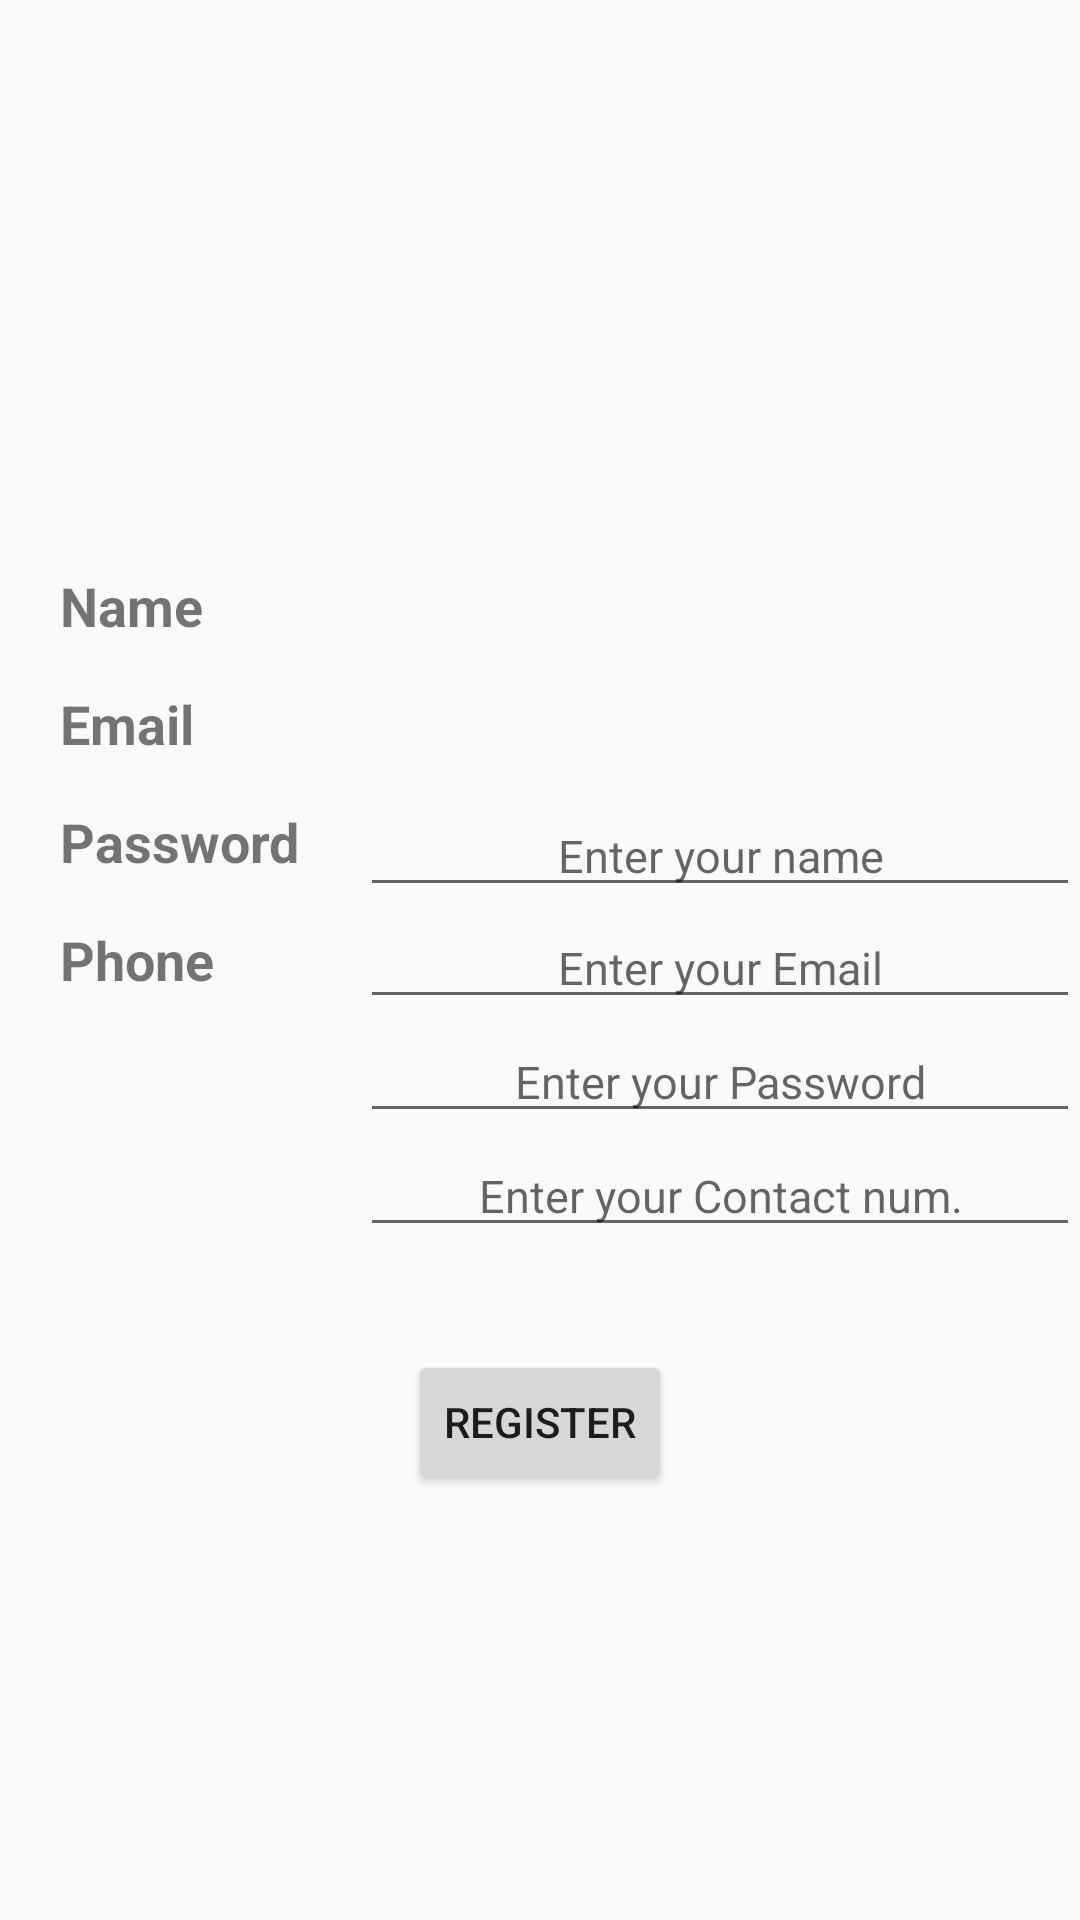

Write the Android layout XML for this screen, with the resource values it uses.
<!-- AndroidManifest.xml: application theme AppTheme -->
<!-- res/layout/activity_reg_n_p.xml -->
<?xml version="1.0" encoding="utf-8"?>
<RelativeLayout
    xmlns:android="http://schemas.android.com/apk/res/android"
    xmlns:tools="http://schemas.android.com/tools"
    xmlns:app="http://schemas.android.com/apk/res-auto"
    android:layout_width="match_parent"
    android:layout_height="match_parent"
    tools:context=".RegNP">

  <TextView
      android:id="@+id/user_name"
      android:layout_width="wrap_content"
      android:layout_height="wrap_content"
      android:text="Name"
      android:textStyle="bold"
      android:textSize="18dp"
      android:layout_above="@+id/user_email"
      android:layout_centerVertical="true"
      android:layout_marginLeft="20dp"
      />


  <EditText
      android:id="@+id/name_user"
      android:layout_width="800dp"
      android:layout_height="wrap_content"
      android:hint="Enter your name"
      android:textAlignment="center"
      android:textSize="15dp"
      android:layout_marginTop="265dp"
      android:layout_marginLeft="120dp"
    />
  <TextView
      android:id="@+id/user_email"
      android:layout_width="wrap_content"
      android:layout_height="wrap_content"
      android:text="Email"
      android:textStyle="bold"
      android:layout_marginTop="15dp"
      android:layout_above="@+id/user_password"
      android:textSize="18dp"

      android:layout_marginLeft="20dp"
      />

  <EditText
      android:id="@+id/email_user"
      android:layout_width="800dp"
      android:layout_height="wrap_content"
      android:hint="Enter your Email"
      android:textAlignment="center"
      android:textSize="15dp"
      android:layout_below="@+id/name_user"
      android:layout_marginLeft="120dp"/>
  <TextView
      android:id="@+id/user_password"
      android:layout_width="wrap_content"
      android:layout_marginTop="15dp"
      android:textStyle="bold"
      android:layout_height="wrap_content"
      android:text="Password"
      android:layout_above="@id/user_contact"
      android:textSize="18dp"

      android:layout_marginLeft="20dp"
      />

  <EditText
      android:id="@+id/password_user"
      android:layout_width="800dp"
      android:layout_height="wrap_content"
      android:hint="Enter your Password"
      android:textAlignment="center"
      android:textSize="15dp"
      android:layout_marginTop="0.5dp"
      android:layout_below="@+id/email_user"
      android:layout_marginLeft="120dp"/>

  <TextView
      android:id="@+id/user_contact"
      android:layout_width="wrap_content"
      android:layout_height="wrap_content"
      android:text="Phone"
      android:layout_marginTop="15dp"
      android:textStyle="bold"
      android:textSize="18dp"
      android:layout_centerVertical="true"
      android:layout_marginLeft="20dp"
      />
  <EditText
      android:layout_width="800dp"
      android:layout_height="wrap_content"
      android:hint="Enter your Contact num."
      android:textAlignment="center"
      android:textSize="15dp"
      android:layout_marginTop="0.5dp"
      android:layout_below="@+id/password_user"
      android:layout_marginLeft="120dp"/>

  <Button
      android:layout_width="wrap_content"
      android:layout_height="wrap_content"
      android:text="Register"
      android:layout_marginTop="450dp"
      android:layout_centerHorizontal="true"
      />

</RelativeLayout>
<!-- resources referenced by this layout -->
<resources>
  <style name="AppTheme" parent="Theme.AppCompat.Light.NoActionBar">
          
          <item name="colorPrimary">@color/colorPrimary</item>
          <item name="colorPrimaryDark">@color/colorPrimaryDark</item>
          <item name="colorAccent">@color/colorAccent</item>
      </style>
  <!-- not gathered from this repository: default colours our renderer supplied (Android Studio template values) -->
  <color name="colorPrimary">#FF6200EE</color>
  <color name="colorPrimaryDark">#FF3700B3</color>
  <color name="colorAccent">#FF03DAC5</color>
</resources>
